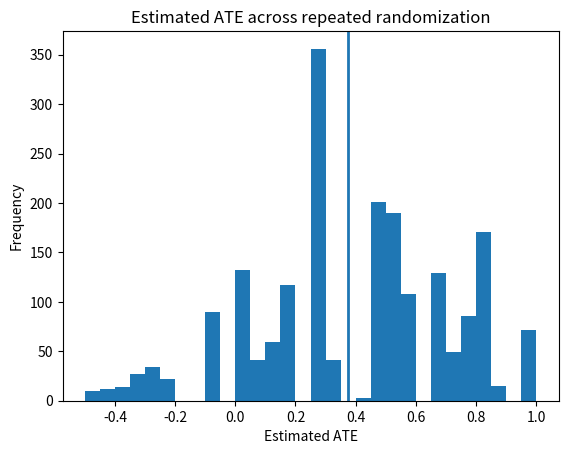

The matplotlib source for this figure:
import numpy as np
import pandas as pd
import matplotlib.pyplot as plt

np.set_printoptions(precision=3, suppress=True)


# Toy population: 8 people with *both* potential outcomes (unobservable in real life)
df_full = pd.DataFrame({
    "id": np.arange(1, 9),
    "Y0": [0, 0, 0, 1, 0, 1, 0, 1],
    "Y1": [1, 0, 1, 1, 1, 1, 0, 1],
})
df_full


# TODO: compute the true ATE from df_full
true_ate = float((df_full['Y1'] - df_full['Y0']).mean())

print('TRUE ATE =', true_ate)


rng = np.random.default_rng(202601)

df_obs = df_full.copy()
df_obs["A"] = rng.integers(0, 2, size=len(df_obs))

# Observed outcome is the potential outcome under the received treatment
df_obs["Y"] = np.where(df_obs["A"] == 1, df_obs["Y1"], df_obs["Y0"])

# Hide the missing counterfactuals (what we DON'T observe)
df_obs["Y_missing"] = np.where(df_obs["A"] == 1, df_obs["Y0"], df_obs["Y1"])

df_obs[["id", "A", "Y", "Y_missing"]]


# TODO: compute the estimated ATE in this randomized sample
mean_y_a1 = float(df_obs.loc[df_obs['A']==1,'Y'].mean())
mean_y_a0 = float(df_obs.loc[df_obs['A']==0,'Y'].mean())
est_ate = mean_y_a1 - mean_y_a0

print("mean(Y|A=1) =", mean_y_a1)
print("mean(Y|A=0) =", mean_y_a0)
print("Estimated ATE =", est_ate)
print("True ATE      =", true_ate)


n_trials = 2000
ates = []

for t in range(n_trials):
    A = rng.integers(0, 2, size=len(df_full))
    Y = np.where(A == 1, df_full["Y1"].to_numpy(), df_full["Y0"].to_numpy())
    ates.append(Y[A==1].mean() - Y[A==0].mean())

ates = np.array(ates, dtype=float)

plt.figure()
plt.hist(ates, bins=30)
plt.axvline(true_ate, linewidth=2)
plt.title("Estimated ATE across repeated randomization")
plt.xlabel("Estimated ATE")
plt.ylabel("Frequency")
plt.show()


df_conf = df_full.copy()
df_conf["L"] = np.array([0, 0, 1, 1, 0, 1, 0, 1])

# Treatment assignment depends on L (confounding)
p_treat = np.where(df_conf["L"] == 1, 0.85, 0.15)
rng = np.random.default_rng(202602)
df_conf["A"] = (rng.random(len(df_conf)) < p_treat).astype(int)

df_conf["Y"] = np.where(df_conf["A"] == 1, df_conf["Y1"], df_conf["Y0"])
df_conf[["id", "L", "A", "Y"]]


# TODO: crude estimate under confounding
crude = float(df_conf.loc[df_conf['A']==1,'Y'].mean() - df_conf.loc[df_conf['A']==0,'Y'].mean())
print('Crude diff in means =', crude)
print('True ATE            =', true_ate)
